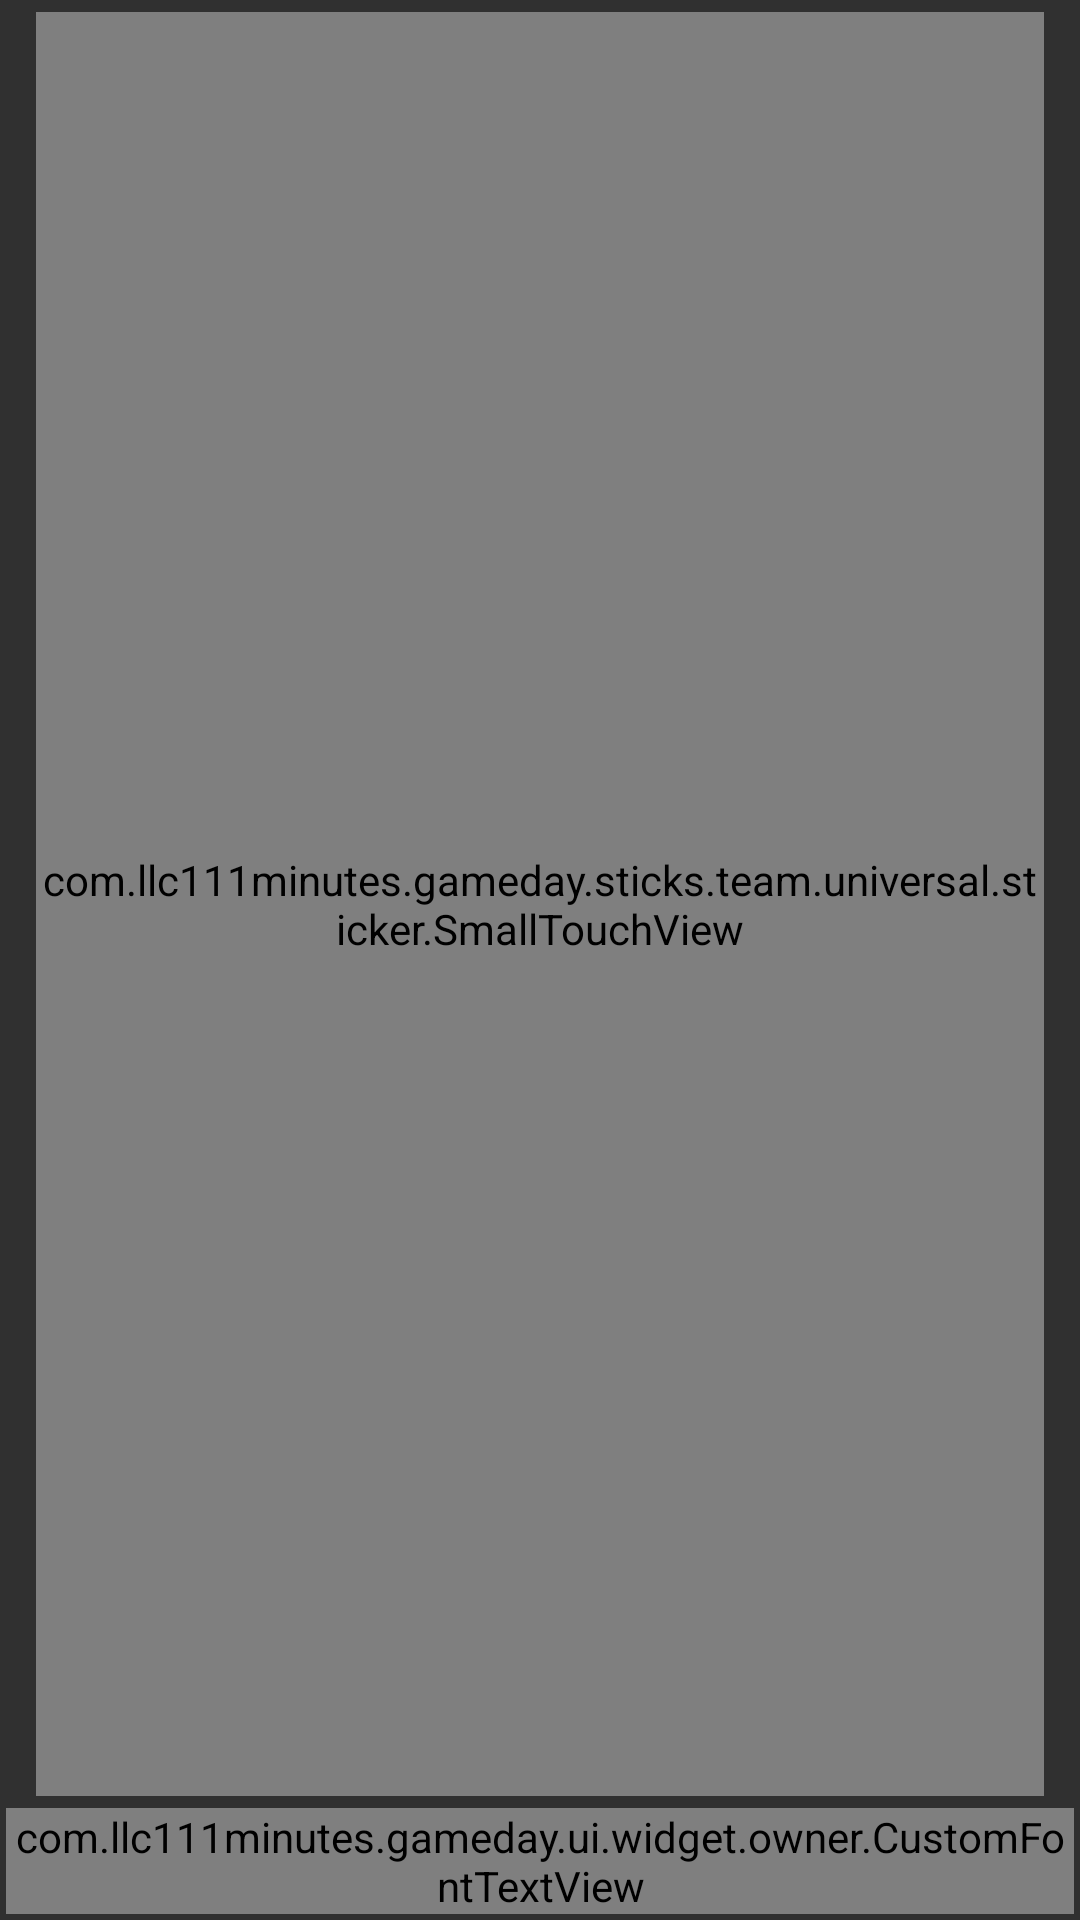

Here is an Android app screen rendered from its layout file. Give the layout XML and the strings, colors and styles it references.
<!-- AndroidManifest.xml: application theme AppTheme.NoActionBar.DarkStatus -->
<!-- res/layout/holder_preview_layout.xml -->
<?xml version="1.0" encoding="utf-8"?>
<LinearLayout xmlns:android="http://schemas.android.com/apk/res/android"
    xmlns:tools="http://schemas.android.com/tools"
    xmlns:app="http://schemas.android.com/apk/res-auto"
    android:id="@+id/llContainer"
    android:layout_width="wrap_content"
    android:layout_height="match_parent"
    android:background="?selectableItemBackground"
    android:clickable="true"
    android:focusable="false"
    android:orientation="vertical"
    android:padding="@dimen/padding_medium">

    <RelativeLayout
        android:layout_width="wrap_content"
        android:layout_height="0dp"
        android:layout_marginEnd="@dimen/margin_small"
        android:layout_marginLeft="@dimen/margin_small"
        android:layout_marginRight="@dimen/margin_small"
        android:layout_marginStart="@dimen/margin_small"
        android:layout_weight="0.7"
        android:padding="@dimen/padding_medium">

        <ImageView
            android:id="@+id/imgSource"
            android:layout_width="match_parent"
            android:layout_height="match_parent"
            android:adjustViewBounds="true"
            android:contentDescription="@string/image_template"
            android:scaleType="fitXY"
            android:padding="2dp"
            tools:background="@drawable/shape_red_border"
            tools:src="@drawable/two_logo" />

        <com.llc111minutes.gameday.sticks.team.universal.sticker.SmallTouchView
            android:id="@+id/demoView"
            android:layout_width="match_parent"
            android:layout_height="match_parent"
            android:background="@android:color/transparent"
            android:padding="2dp" />

        <TextView
            android:id="@+id/tvBack"
            android:layout_width="match_parent"
            android:layout_height="match_parent"
            android:layout_alignEnd="@+id/imgSource"
            android:layout_alignLeft="@+id/imgSource"
            android:layout_alignRight="@+id/imgSource"
            android:layout_alignBottom="@+id/imgSource"
            android:layout_alignStart="@+id/imgSource"
            android:layout_alignTop="@+id/imgSource"
            android:alpha="0.9"
            android:gravity="center"
            android:background="@color/color_black"
            android:text="@string/back"
            android:textSize="@dimen/font_10"
            android:visibility="gone" />

    </RelativeLayout>

    <com.llc111minutes.gameday.ui.widget.owner.CustomFontTextView
        android:id="@+id/tvName"
        android:layout_width="wrap_content"
        android:layout_height="wrap_content"
        android:layout_gravity="center"
        android:layout_marginTop="@dimen/padding_medium"
        android:gravity="center"
        android:textColor="@color/white"
        android:textSize="@dimen/font_3"
        app:fontId="7"
        tools:text="Pixellate" />
</LinearLayout>
<!-- resources referenced by this layout -->
<resources>
  <color name="color_black">#292929</color>
  <color name="white">#ffffff</color>
  <dimen name="font_10">26sp</dimen>
  <dimen name="font_3">12sp</dimen>
  <dimen name="margin_small">16dp</dimen>
  <dimen name="padding_medium">4dp</dimen>
  <string name="back">Back</string>
  <string name="image_template">Image Template</string>
  <style name="AppTheme.NoActionBar.DarkStatus" parent="AppTheme.NoActionBar">
          <item name="colorPrimary">@color/color_black</item>
          <item name="colorPrimaryDark">@color/color_black</item>
          <item name="colorAccent">@color/color_black</item>
          <item name="android:windowAnimationStyle">@style/CustomActivityAnimation</item>
      </style>
  <style name="AppTheme.NoActionBar" parent="AppTheme">
          <item name="windowActionBar">false</item>
          <item name="windowNoTitle">true</item>
      </style>
  <style name="CustomActivityAnimation" parent="@android:style/Animation.Activity">
          <item name="android:activityOpenEnterAnimation">@anim/slide_in_right</item>
          <item name="android:activityOpenExitAnimation">@anim/slide_out_left</item>
          <item name="android:activityCloseEnterAnimation">@anim/slide_in_left</item>
          <item name="android:activityCloseExitAnimation">@anim/slide_out_right</item>
      </style>
  <style name="AppTheme" parent="Theme.AppCompat.NoActionBar">
          
          <item name="colorPrimary">@android:color/white</item>
          <item name="colorPrimaryDark">@color/color_black</item>
          <item name="colorAccent">@color/color_black</item>
      </style>
</resources>
